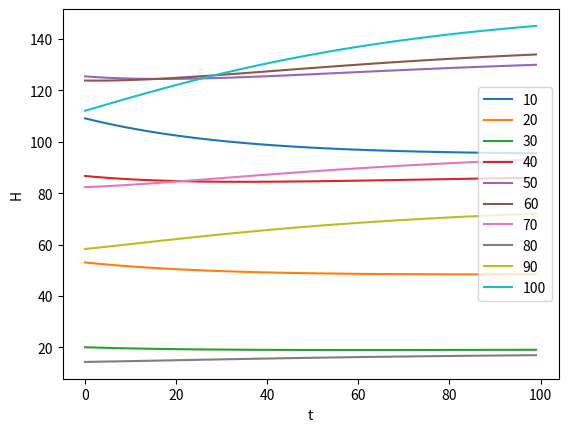

This chart was generated by the following Python code:
import numpy as np
from matplotlib import pyplot as plt

#All equations based on those found in Enqvist 2007

#Define a distance-dependant H function
def H0(r):
    H0 = 130 * np.cos(r)
    return(H0)

#Define a distance-dependant omega M
def OM(r):
    OM = 0.3 * 1.01**r
    return(OM)

#Define a distance-dependant omega lambda
def OL(r):
    OL = 0.69 * 1.01**r
    return(OL)

#Scale factor
A0 = 1
def A(r,t):
    A = 1.01**t + 0.001 * np.sin(r)
    return(A)

#Define a function for H squared
def H_sq(r,t):
    OC = 1 - OL(r) - OM(r)
    H_sq = H0(r)**2 * (OM(r) * (A0 / A(r,t))**3 + OL(r) + OC * (A0 / A(r,t))**2)
    return(H_sq)

r = (np.arange(10) + 1) * 10
t = np.arange(100)
for j in range(len(r)):
    H2 = np.zeros(len(t))
    for i in range(len(t)):
        H2[i] = H_sq(r[j], t[i])
    H = H2**0.5
    plt.plot(t,H)

plt.xlabel("t")
plt.ylabel("H")
plt.legend(r)
plt.show()